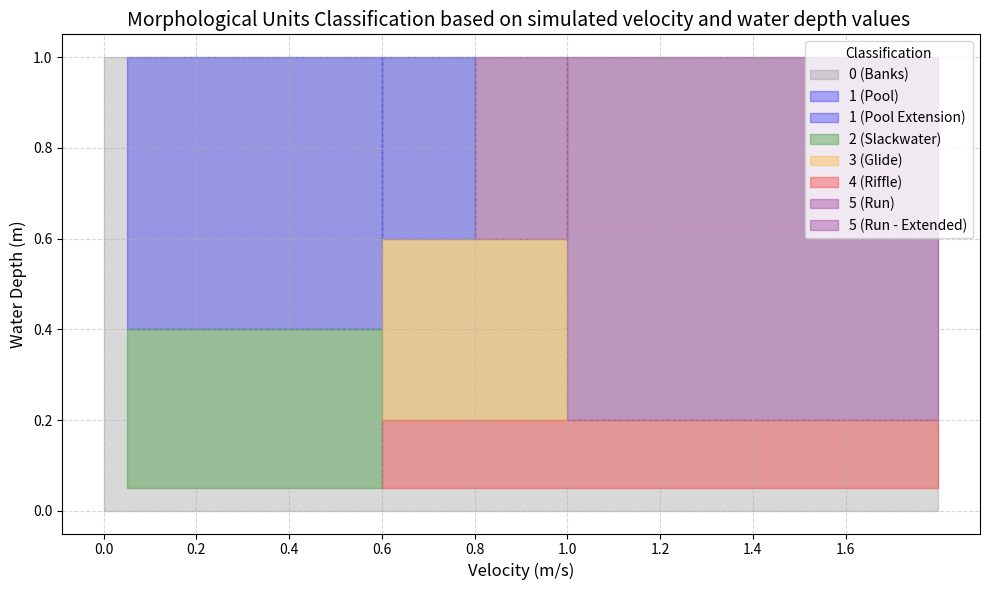

Recreate this plot in Python.
import numpy as np
import matplotlib.pyplot as plt

import numpy as np
import matplotlib.pyplot as plt

# Define the classification conditions
velocity_raster_name="MU-interpolated-scalar-velocity-initial-model-ref"
wdepth_raster_name="MU-interpolated-waterdepth-initial-model-ref"
classification = {
    "0 (Banks)": {"velocity": [0, 1.8], "depth": [0, 1], "color": "grey"},
    "1 (Pool)": {"velocity": [0.05, 0.60], "depth": [0.40, 1.0], "color": "blue"},
    "1 (Pool Extension)": {"velocity": [0.60, 0.80], "depth": [0.60, 1.0], "color": "blue"},
    "2 (Slackwater)": {"velocity": [0.05, 0.60], "depth": [0.05, 0.40], "color": "green"},
    "3 (Glide)": {"velocity": [0.60, 1.0], "depth": [0.20, 0.60], "color": "orange"},
    "4 (Riffle)": {"velocity": [0.60, 1.8], "depth": [0.05, 0.20], "color": "red"},
    "5 (Run)": {"velocity": [0.80, 1.0], "depth": [0.60, 1.0], "color": "purple"},
    "5 (Run - Extended)": {"velocity": [1.0, 1.80], "depth": [0.20, 1.0], "color": "purple"},
}

# Set up the plot
fig, ax = plt.subplots(figsize=(10, 6))

# Initialize an empty string for QGIS Raster Calculator expression
qgis_expression = ""

# Plot each classification as a region and generate QGIS expression
for label, bounds in classification.items():
    # Create the range of velocities and depths
    velocity_range = np.linspace(bounds["velocity"][0], bounds["velocity"][1], 100)
    depth_min, depth_max = bounds["depth"]
    depth_range = np.linspace(depth_min, depth_max, 100)

    # Fill the region with the specified color
    ax.fill_betweenx(
        depth_range, velocity_range[0], velocity_range[-1],
        color=bounds["color"], alpha=0.3, label=label
    )

    # Append the classification to the QGIS expression
    qgis_expression += f"""(
        "{velocity_raster_name}@1" >= {bounds["velocity"][0]} AND "{velocity_raster_name}@1" <= {bounds["velocity"][1]} AND 
        "{wdepth_raster_name}@1" >= {bounds["depth"][0]} AND "{wdepth_raster_name}@1" <= {bounds["depth"][1]}
    ) * {label.split()[0]} +\n"""

# Remove trailing "+" from the final QGIS expression
qgis_expression = qgis_expression.rstrip(" +\n")

# Customize the plot
ax.set_xlabel("Velocity (m/s)", fontsize=12)
ax.set_ylabel("Water Depth (m)", fontsize=12)
ax.set_title("Morphological Units Classification based on simulated velocity and water depth values ", fontsize=14)
ax.legend(title="Classification", loc='upper right', fontsize=10)
ax.grid(True, linestyle='--', alpha=0.5)

ax.set_xticks(np.arange(0, 1.5 + 0.2, 0.2))  # X-axis (velocity): from 0 to 1.5 with step 0.2
ax.set_yticks(np.arange(0, 1.0 + 0.2, 0.2))  # Y-axis (water depth): from 0 to 1.0 with step 0.2

# Display the plot
plt.tight_layout()
plt.show()

# Print the QGIS Raster Calculator expression
print("QGIS Raster Calculator Expression:\n")
print(qgis_expression)

# Print a message to confirm the file save location
#print(f"Graph saved to {output_path}")
